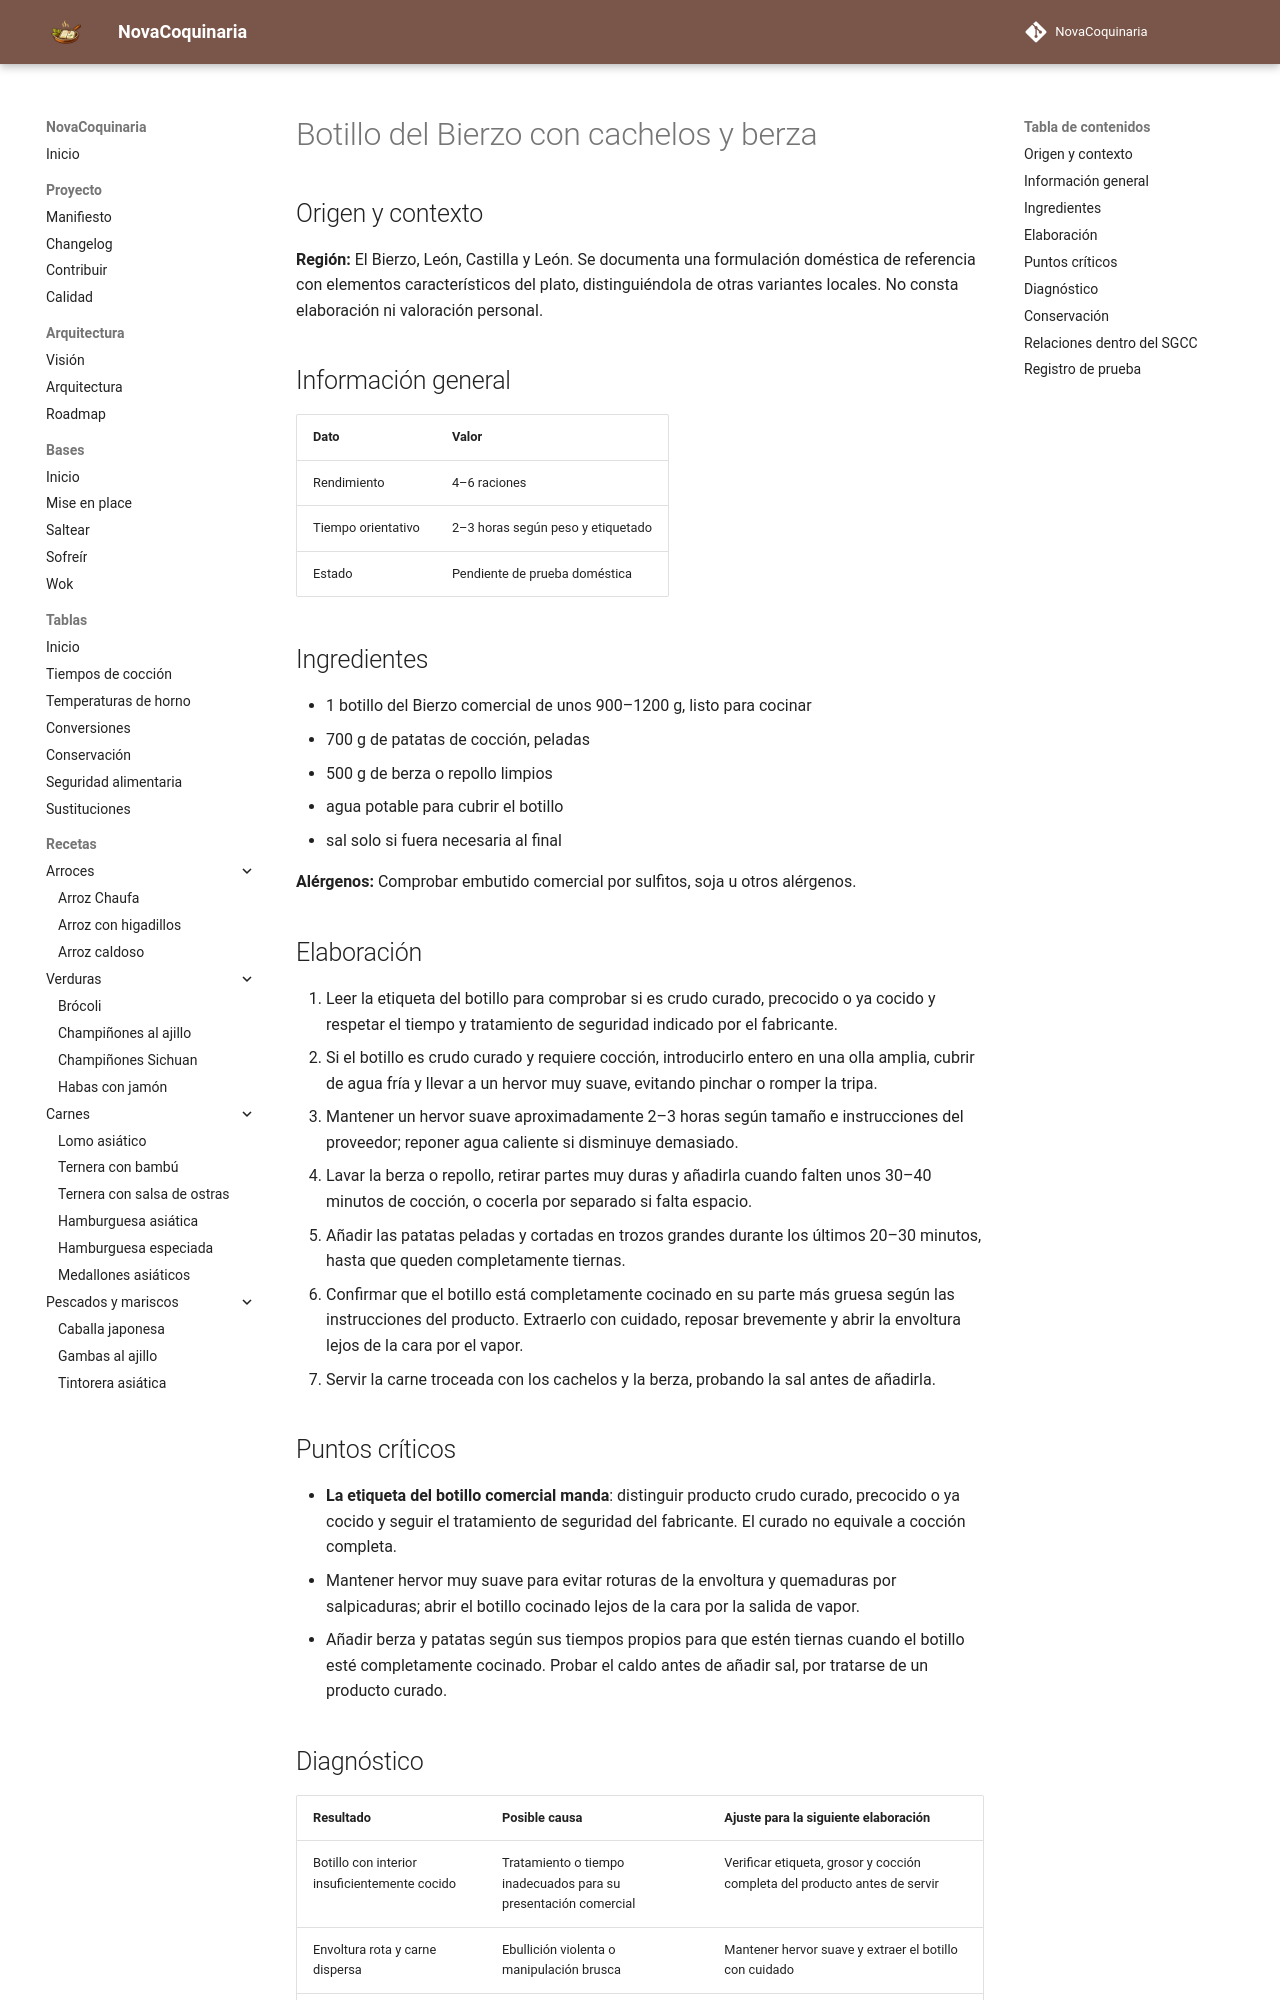

repository: fran-eliot/NovaCoquinaria · page: 05_Carnes/botillo_del_bierzo_con_cachelos_y_berza.html · generator: mkdocs

---
id: REC-455
tipo: receta
titulo: Botillo del Bierzo con cachelos y berza
categoria: Carnes
estado: borrador
version: 1.0.1
ultima_revision: 2026-11-22
etiquetas:
  - cocina-espanola
  - tradicional
  - receta-propuesta
  - pendiente-de-prueba
---

# Botillo del Bierzo con cachelos y berza

## Origen y contexto

**Región:** El Bierzo, León, Castilla y León. Se documenta una formulación doméstica de referencia con elementos característicos del plato, distinguiéndola de otras variantes locales. No consta elaboración ni valoración personal.

## Información general

| Dato | Valor |
|---|---|
| Rendimiento | 4–6 raciones |
| Tiempo orientativo | 2–3 horas según peso y etiquetado |
| Estado | Pendiente de prueba doméstica |

## Ingredientes

- 1 botillo del Bierzo comercial de unos 900–1200 g, listo para cocinar
- 700 g de patatas de cocción, peladas
- 500 g de berza o repollo limpios
- agua potable para cubrir el botillo
- sal solo si fuera necesaria al final

**Alérgenos:** Comprobar embutido comercial por sulfitos, soja u otros alérgenos.

## Elaboración

1. Leer la etiqueta del botillo para comprobar si es crudo curado, precocido o ya cocido y respetar el tiempo y tratamiento de seguridad indicado por el fabricante.
2. Si el botillo es crudo curado y requiere cocción, introducirlo entero en una olla amplia, cubrir de agua fría y llevar a un hervor muy suave, evitando pinchar o romper la tripa.
3. Mantener un hervor suave aproximadamente 2–3 horas según tamaño e instrucciones del proveedor; reponer agua caliente si disminuye demasiado.
4. Lavar la berza o repollo, retirar partes muy duras y añadirla cuando falten unos 30–40 minutos de cocción, o cocerla por separado si falta espacio.
5. Añadir las patatas peladas y cortadas en trozos grandes durante los últimos 20–30 minutos, hasta que queden completamente tiernas.
6. Confirmar que el botillo está completamente cocinado en su parte más gruesa según las instrucciones del producto. Extraerlo con cuidado, reposar brevemente y abrir la envoltura lejos de la cara por el vapor.
7. Servir la carne troceada con los cachelos y la berza, probando la sal antes de añadirla.

## Puntos críticos

- **La etiqueta del botillo comercial manda**: distinguir producto crudo curado, precocido o ya cocido y seguir el tratamiento de seguridad del fabricante. El curado no equivale a cocción completa.
- Mantener hervor muy suave para evitar roturas de la envoltura y quemaduras por salpicaduras; abrir el botillo cocinado lejos de la cara por la salida de vapor.
- Añadir berza y patatas según sus tiempos propios para que estén tiernas cuando el botillo esté completamente cocinado. Probar el caldo antes de añadir sal, por tratarse de un producto curado.
